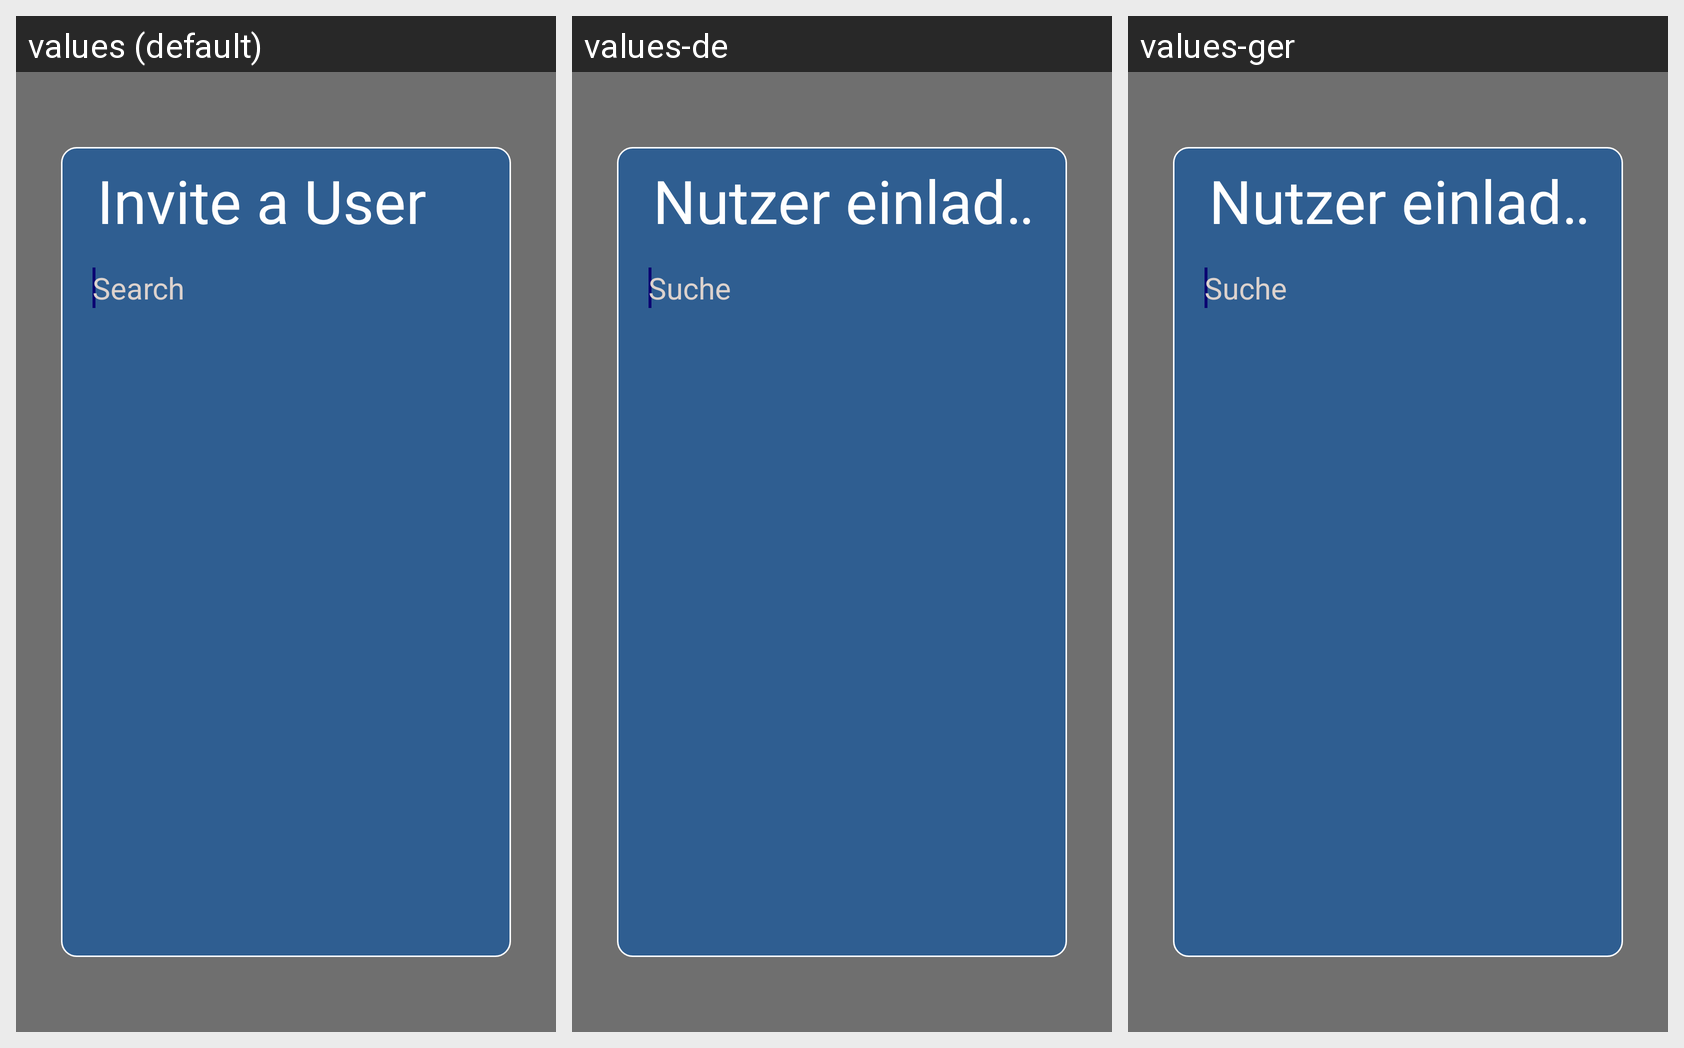

Locale-by-locale string values for the Android screen shown in this grid:
Android screen res/layout/inviteuserlayout.xml rendered under 3 locales, left to right: values (default), values-de, values-ger. Device: Nexus 5 (rendered at 1080×1920; each locale shown at half size, 540×960, under a caption strip naming it); theme AppTheme.
Strings drawn on this screen, with the default value and each locale's value (text and hints the layout hard-codes, and strings that could not be matched under every locale, appear in the picture but are not listed):

inviteauser
  values: Invite a User
  values-de: Nutzer einladen
  values-ger: Nutzer einladen

search
  values: Search
  values-de: Suche
  values-ger: Suche
